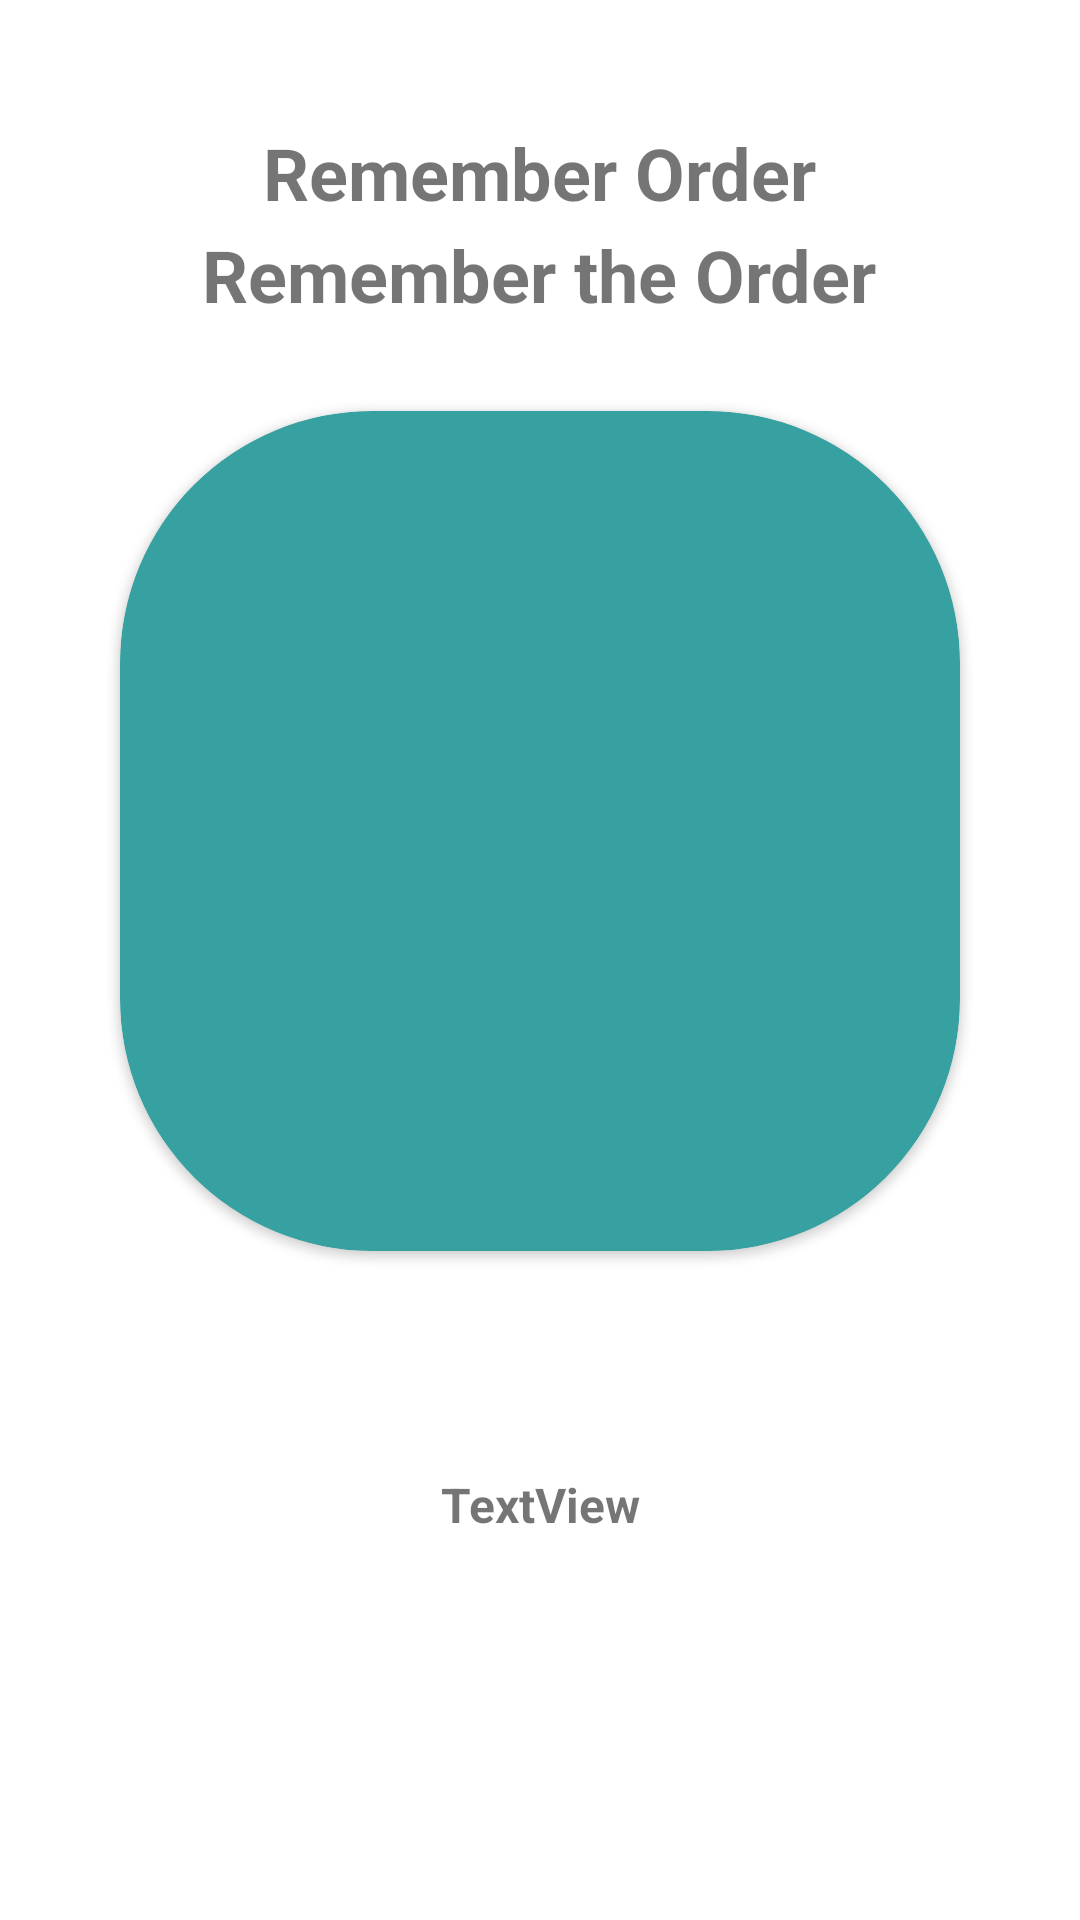

Android layout source for this screen:
<!-- AndroidManifest.xml: application theme Theme.ColorGuessGame -->
<!-- res/layout/fragment_third_screen.xml -->
<?xml version="1.0" encoding="utf-8"?>
<androidx.constraintlayout.widget.ConstraintLayout xmlns:android="http://schemas.android.com/apk/res/android"
    xmlns:app="http://schemas.android.com/apk/res-auto"
    xmlns:tools="http://schemas.android.com/tools"
    android:layout_width="match_parent"
    android:layout_height="match_parent"
    android:background="@drawable/image"
    android:layout_gravity="center"
    tools:context=".ThirdScreen">


    <TextView
        android:id="@+id/userName"
        android:layout_width="wrap_content"
        android:layout_height="wrap_content"
        android:layout_marginBottom="22dp"
        android:ems="10"
        android:gravity="center"
        android:text="Remember Order"
        android:textSize="24sp"
        android:textStyle="bold"
        app:layout_constraintBottom_toTopOf="@+id/thirdCard"
        app:layout_constraintEnd_toEndOf="parent"
        app:layout_constraintHorizontal_bias="0.496"
        app:layout_constraintStart_toStartOf="parent"
        app:layout_constraintTop_toTopOf="parent" />

    <TextView
        android:layout_width="wrap_content"
        android:layout_height="wrap_content"
        android:ems="10"
        android:gravity="center"
        android:text="Remember the Order"
        android:textSize="24sp"
        android:textStyle="bold"
        android:layout_marginBottom="20dp"
        app:layout_constraintBottom_toTopOf="@+id/thirdCard"
        app:layout_constraintEnd_toEndOf="parent"
        app:layout_constraintHorizontal_bias="0.496"
        app:layout_constraintStart_toStartOf="parent"
        app:layout_constraintTop_toBottomOf="@+id/userName"
        app:layout_constraintVertical_bias="0.152" />

    <androidx.cardview.widget.CardView
        android:id="@+id/thirdCard"
        android:layout_width="wrap_content"
        android:layout_height="wrap_content"
        app:layout_constraintStart_toStartOf="parent"
        app:cardCornerRadius="84dp"
        android:backgroundTint="@color/btn"
        android:elevation="16dp"
        app:layout_constraintEnd_toEndOf="parent"
        app:layout_constraintTop_toTopOf="@+id/userName"
        app:layout_constraintBottom_toBottomOf="@+id/colorText">

        <androidx.constraintlayout.widget.ConstraintLayout
            android:layout_width="match_parent"
            android:layout_height="wrap_content">

            <ImageView
                android:id="@+id/colorView"
                android:layout_width="280dp"
                android:layout_height="280dp"
                app:layout_constraintBottom_toBottomOf="parent"
                app:layout_constraintEnd_toEndOf="parent"
                app:layout_constraintHorizontal_bias="0.0"
                app:layout_constraintStart_toStartOf="parent"
                app:layout_constraintTop_toTopOf="parent"
                app:layout_constraintVertical_bias="1.0"
                tools:src="@tools:sample/avatars" />

        </androidx.constraintlayout.widget.ConstraintLayout>

    </androidx.cardview.widget.CardView>


    <TextView
        android:id="@+id/colorText"
        android:layout_width="wrap_content"
        android:layout_height="wrap_content"
        android:text="TextView"
        android:textSize="16sp"
        android:textStyle="bold"

        app:layout_constraintBottom_toBottomOf="parent"
        app:layout_constraintEnd_toEndOf="parent"
        app:layout_constraintStart_toStartOf="parent"
        app:layout_constraintTop_toBottomOf="@+id/thirdCard"
        app:layout_constraintVertical_bias="0.367" />


</androidx.constraintlayout.widget.ConstraintLayout>
<!-- resources referenced by this layout -->
<resources>
  <color name="btn">#37A0A0</color>
  <style name="Theme.ColorGuessGame" parent="Theme.MaterialComponents.DayNight.DarkActionBar">
          
          <item name="colorPrimary">@color/purple_500</item>
          <item name="colorPrimaryVariant">@color/purple_700</item>
          <item name="colorOnPrimary">@color/white</item>
          
          <item name="colorSecondary">@color/teal_200</item>
          <item name="colorSecondaryVariant">@color/teal_700</item>
          <item name="colorOnSecondary">@color/black</item>
          
          <item name="android:statusBarColor">?attr/colorPrimaryVariant</item>
          
      </style>
  <color name="purple_500">#FF6200EE</color>
  <color name="purple_700">#FF3700B3</color>
  <color name="white">#FFFFFF</color>
  <color name="teal_200">#FF03DAC5</color>
  <color name="teal_700">#FF018786</color>
  <color name="black">#FF000000</color>
</resources>
